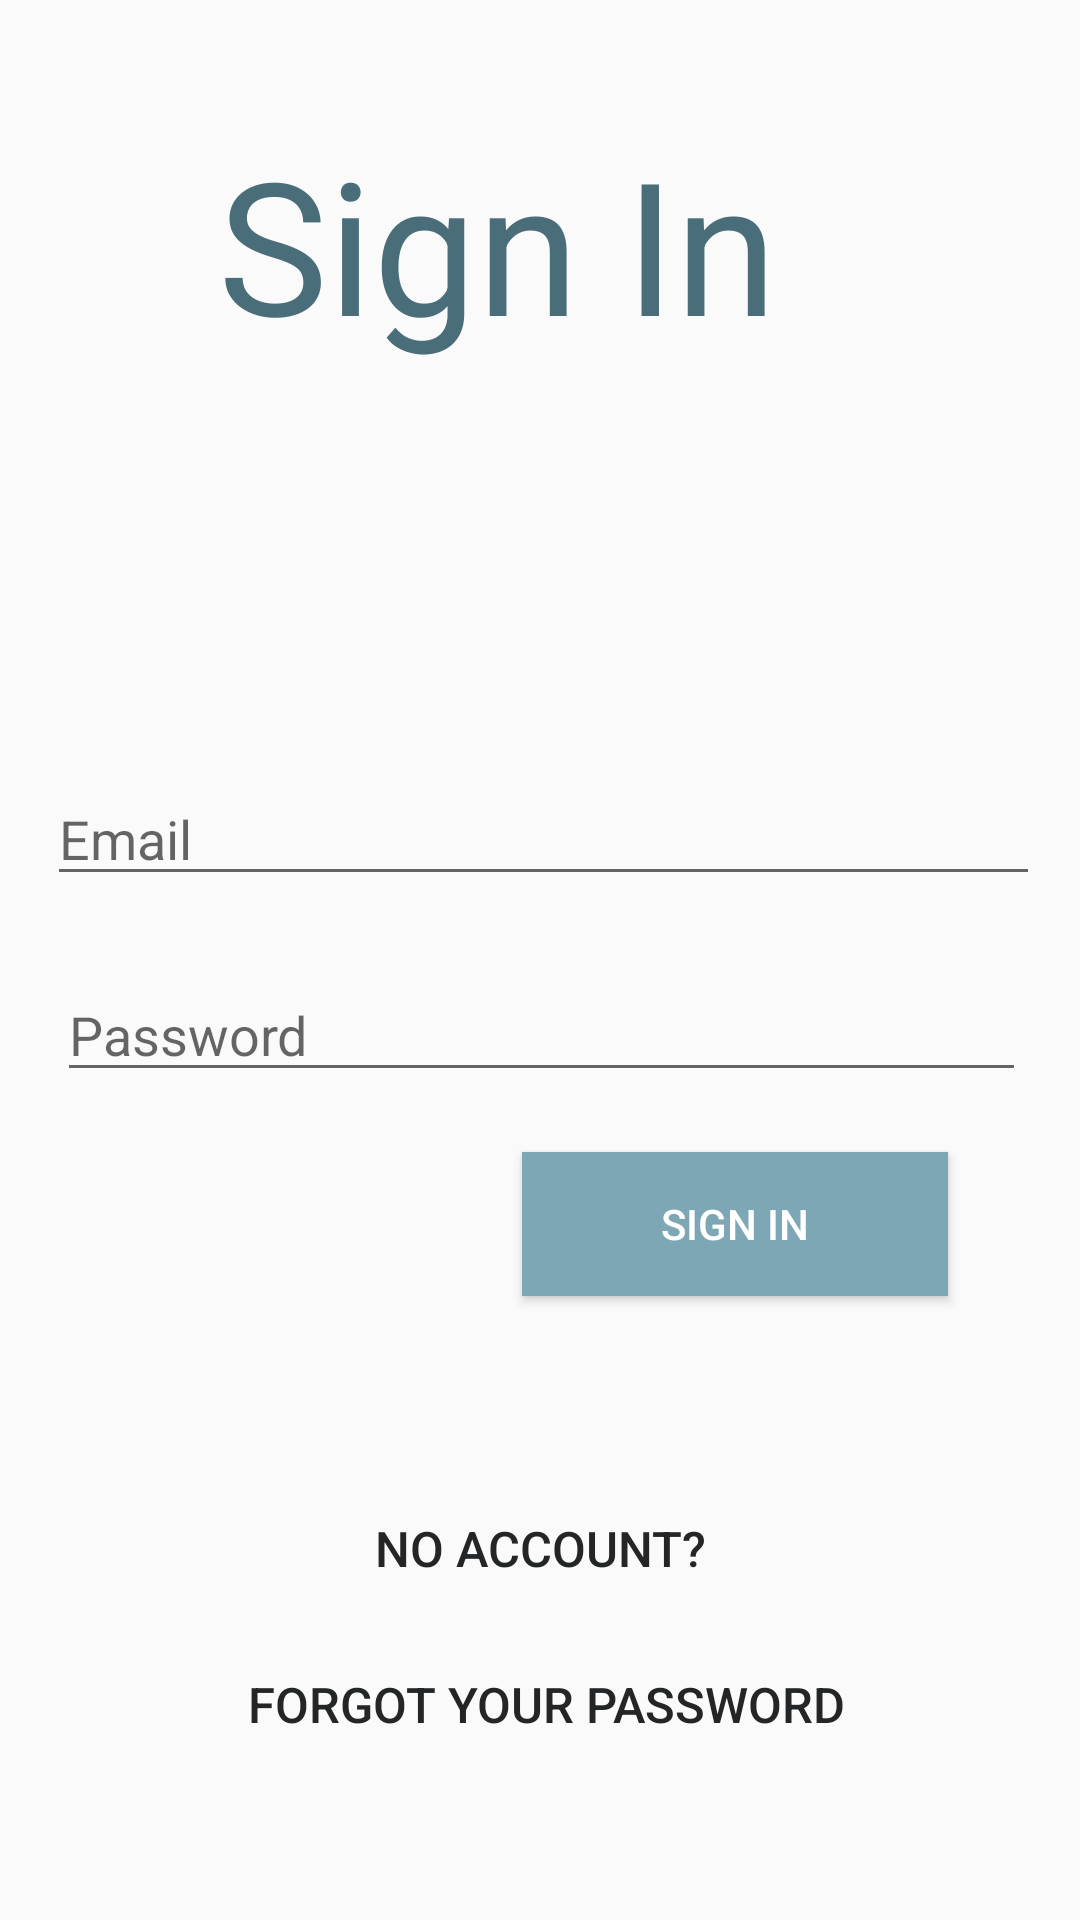

Android layout source for this screen:
<!-- AndroidManifest.xml: application theme AppTheme -->
<!-- res/layout/activity_login.xml -->
<?xml version="1.0" encoding="utf-8"?>
<android.support.constraint.ConstraintLayout xmlns:android="http://schemas.android.com/apk/res/android"
    xmlns:app="http://schemas.android.com/apk/res-auto"
    xmlns:tools="http://schemas.android.com/tools"
    android:layout_width="match_parent"
    android:layout_height="match_parent"
    android:background="@drawable/signin_image_opc"
    tools:context=".Login">

    <TextView
        android:id="@+id/lblSign_in"
        android:layout_width="215dp"
        android:layout_height="92dp"
        android:layout_marginStart="8dp"
        android:layout_marginTop="40dp"
        android:layout_marginEnd="8dp"
        android:text="Sign In"
        android:textColor="#4a6d7a"
        android:textSize="30pt"
        app:layout_constraintEnd_toEndOf="parent"
        app:layout_constraintStart_toStartOf="parent"
        app:layout_constraintTop_toTopOf="parent" />

    <EditText
        android:id="@+id/txtEmail"
        android:layout_width="331dp"
        android:layout_height="wrap_content"
        android:layout_marginStart="8dp"
        android:layout_marginEnd="8dp"
        android:layout_marginBottom="24dp"
        android:ems="10"
        android:hint="Email"

        android:inputType="textEmailAddress"

        android:textColor="#bdbdbd"
        app:layout_constraintBottom_toTopOf="@+id/txtPassword"
        app:layout_constraintEnd_toEndOf="parent"
        app:layout_constraintHorizontal_bias="0.593"
        app:layout_constraintStart_toStartOf="parent" />

    <EditText
        android:id="@+id/txtPassword"
        android:layout_width="323dp"
        android:layout_height="wrap_content"
        android:layout_marginStart="8dp"
        android:layout_marginEnd="8dp"
        android:layout_marginBottom="128dp"
        android:ems="10"
        android:hint="Password"
        android:inputType="textPassword"
        android:textColor="#bdbdbd"
        app:layout_constraintBottom_toTopOf="@+id/btnNoAccount"
        app:layout_constraintEnd_toEndOf="parent"
        app:layout_constraintHorizontal_bias="0.527"
        app:layout_constraintStart_toStartOf="parent" />

    <Button
        android:id="@+id/btnSignIn"
        android:layout_width="142dp"
        android:layout_height="wrap_content"
        android:layout_marginStart="8dp"
        android:layout_marginTop="20dp"
        android:layout_marginEnd="44dp"
        android:text="Sign In"
        android:background="#7ea7b5"
        android:textColor="@android:color/white"
        app:layout_constraintEnd_toEndOf="parent"
        app:layout_constraintHorizontal_bias="1.0"
        app:layout_constraintStart_toStartOf="parent"
        app:layout_constraintTop_toBottomOf="@+id/txtPassword" />

    <Button
        android:id="@+id/btnNoAccount"
        android:layout_width="wrap_content"
        android:layout_height="wrap_content"
        android:layout_marginStart="8dp"
        android:layout_marginEnd="8dp"
        android:layout_marginBottom="4dp"
        android:background="@null"
        android:text="No Account?"
        android:textColor="#232526"
        android:textSize="8pt"
        app:layout_constraintBottom_toTopOf="@+id/btnForgotPassword"
        app:layout_constraintEnd_toEndOf="parent"
        app:layout_constraintStart_toStartOf="parent" />

    <Button
        android:id="@+id/btnForgotPassword"
        android:layout_width="wrap_content"
        android:layout_height="wrap_content"
        android:layout_marginStart="8dp"
        android:layout_marginEnd="8dp"
        android:layout_marginBottom="48dp"
        android:background="@null"
        android:text="Forgot your password"
        android:textColor="#232526"
        android:textSize="8pt"
        app:layout_constraintBottom_toBottomOf="parent"
        app:layout_constraintEnd_toEndOf="parent"
        app:layout_constraintHorizontal_bias="0.513"
        app:layout_constraintStart_toStartOf="parent" />

</android.support.constraint.ConstraintLayout>
<!-- resources referenced by this layout -->
<resources>
  <!-- drawable signin_image_opc (drawable) -->
  <?xml version="1.0" encoding="utf-8"?>
  <bitmap xmlns:android="http://schemas.android.com/apk/res/android"
      android:src="@mipmap/tractor" android:alpha="0.7"
      android:tileMode="disabled" android:gravity="center_horizontal"/>
  <style name="AppTheme" parent="Theme.AppCompat.Light.NoActionBar">
          
          <item name="colorPrimary">@color/elephant_blue</item>
          <item name="colorPrimaryDark">@color/nandor_green</item>
          <item name="colorAccent">@color/bitter_brown</item>
      </style>
  <color name="elephant_blue">#10303b</color>
  <color name="nandor_green">#4a6054</color>
  <color name="bitter_brown">#848681</color>
</resources>
